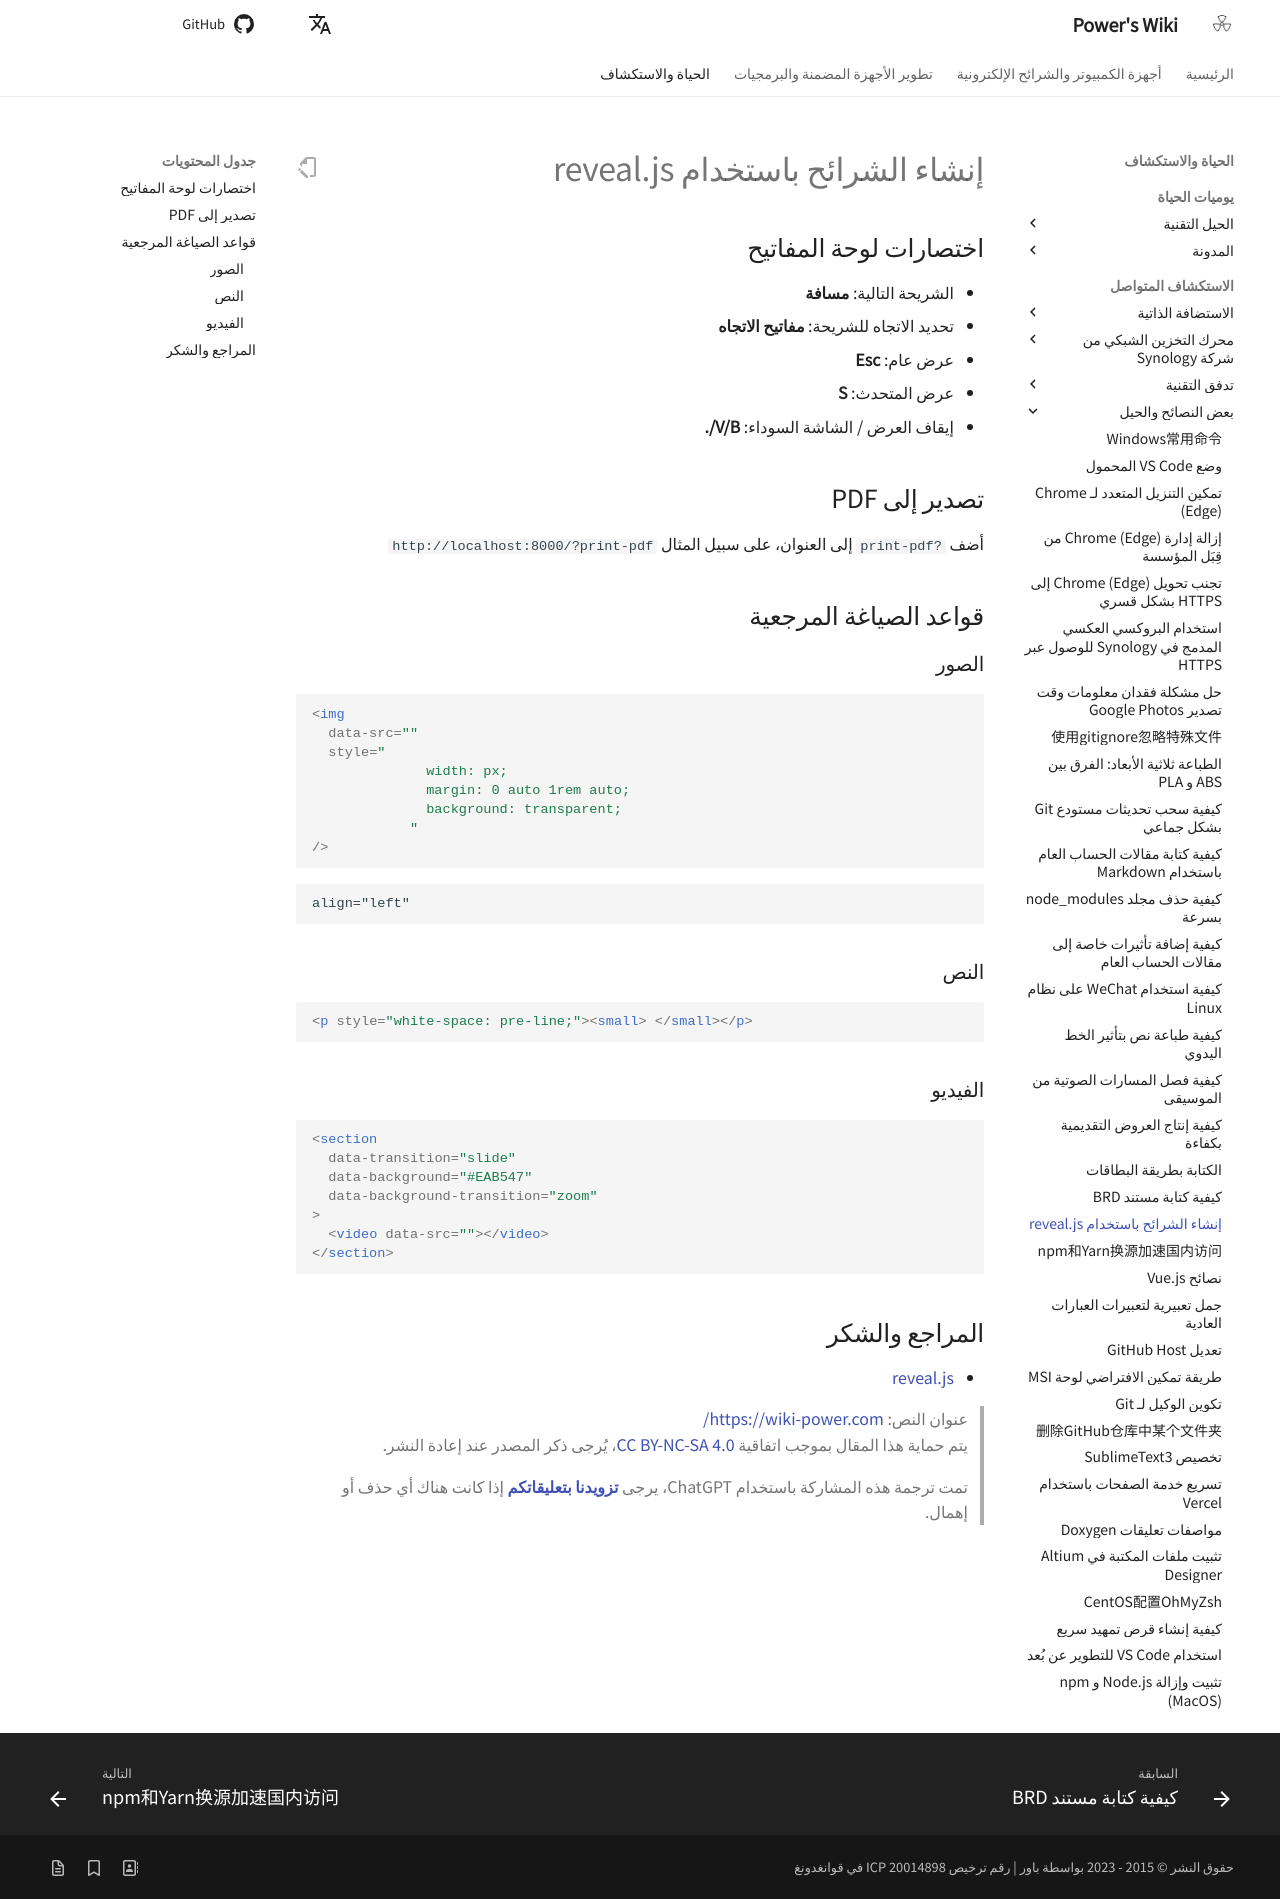

repository: linyuxuanlin/Wiki_MkDocs · page: ar/用reveal.js制作幻灯片/index.html · generator: mkdocs

# إنشاء الشرائح باستخدام reveal.js

## اختصارات لوحة المفاتيح

- الشريحة التالية: **مسافة**
- تحديد الاتجاه للشريحة: **مفاتيح الاتجاه**
- عرض عام: **Esc**
- عرض المتحدث: **S**
- إيقاف العرض / الشاشة السوداء: **V/B/.**

## تصدير إلى PDF

أضف `?print-pdf` إلى العنوان، على سبيل المثال `http://localhost:8000/?print-pdf`

## قواعد الصياغة المرجعية

### الصور

```html
<img
  data-src=""
  style="
              width: px;
              margin: 0 auto 1rem auto;
              background: transparent;
            "
/>
```

```html
align="left"
```

### النص

```html
<p style="white-space: pre-line;"><small> </small></p>
```

### الفيديو

```html
<section
  data-transition="slide"
  data-background="#EAB547"
  data-background-transition="zoom"
>
  <video data-src=""></video>
</section>
```

## المراجع والشكر

- [reveal.js](https://revealjs.com/)

> عنوان النص: <https://wiki-power.com/>  
> يتم حماية هذا المقال بموجب اتفاقية [CC BY-NC-SA 4.0](https://creativecommons.org/licenses/by/4.0/deed.zh)، يُرجى ذكر المصدر عند إعادة النشر.

> تمت ترجمة هذه المشاركة باستخدام ChatGPT، يرجى [**تزويدنا بتعليقاتكم**](https://github.com/linyuxuanlin/Wiki_MkDocs/issues/new) إذا كانت هناك أي حذف أو إهمال.
